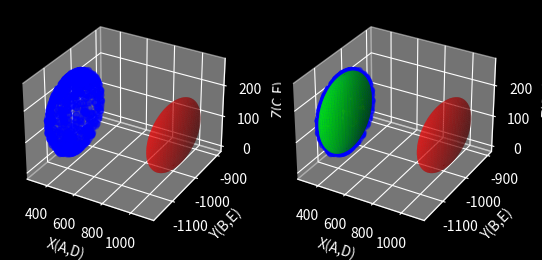

This chart was generated by the following Python code:
import numpy as np
import matplotlib.pyplot as plt
import pandas as pd
from math import pi, cos, sin

t = np.linspace(0, 2*pi, 100)
list_to_show = []
list_to_show2 = []


# 6 paramètres, pas de tilt
#

# distance 3D
dist3D = lambda X1,Y1,Z1,X2,Y2,Z2 : ((X1-X2)**2+(Y1-Y2)**2+(Z1-Z2)**2)**(1/2)
dist13D = lambda X1,Y1,Z1,X2,Y2,Z2,S1,S2,S3 : ((X1-X2)**2/S1**2+(Y1-Y2)**2/S2**2+(Z1-Z2)**2/S3**2)**(1/2)

equation32 = lambda Cx,Cy,Cz,X,Y,Z,S1,S2,S3: ((X- (Cx-X)/dist13D(X, Y, Z, Cx, Cy, Cz, S1, S2, S3))**2 + (Y- (Cy-Y)/dist13D(X, Y, Z, Cx, Cy, Cz, S1, S2, S3))**2 + (Z- (Cz-Z)/dist13D(X, Y, Z, Cx, Cy, Cz, S1, S2, S3))**2 )**(1/2)
equation2 = lambda Cx,Cy,Cz,X,Y,Z,S1,S2,S3: dist3D(X, Y, Z, Cx+ (X-Cx)/dist13D(X, Y, Z, Cx, Cy, Cz, S1, S2, S3) ,Cy+ (Y-Cy)/dist13D(X, Y, Z, Cx, Cy, Cz, S1, S2, S3), Cz+ (Z-Cz)/dist13D(X, Y, Z, Cx, Cy, Cz, S1, S2, S3))
equation7 = lambda Cx,Cy,Cz,X,Y,Z,S1,S2,S3: dist3D(Cx, Cy, Cz, X, Y, Z) - dist3D(Cx, Cy, Cz, Cx+ (X-Cx)/dist13D(X, Y, Z, Cx, Cy, Cz, S1, S2, S3) ,Cy+ (Y-Cy)/dist13D(X, Y, Z, Cx, Cy, Cz, S1, S2, S3), Cz+ (Z-Cz)/dist13D(X, Y, Z, Cx, Cy, Cz, S1, S2, S3))


def printls(*args):
  return print(*args, sep='', end='\r')

def gradient_descent(_x, _y, _z, çbeta, state , çfig, àax, _learningrate):
    global precision, step_btw_frame

    x = np.array(_x)
    y = np.array(_y)
    z = np.array(_z)
    N = len(_x)

    print(çbeta)

    A = çbeta[0][1]
    B = çbeta[1][1]
    C = çbeta[2][1]

    D = çbeta[0][0]
    E = çbeta[1][0]
    F = çbeta[2][0]

    my_delta = np.array(equation7(D, E, F, x, y, z, A, B, C))
    my_delta2 = np.array(equation2(D, E, F, x, y, z, A, B, C))

    i=0
    arra = []
    for e in [i, A, B, C, D, E, F, my_delta.sum()/N, my_delta2.sum()/N]:
        arra.append([e])

    print("\nbegin: x\n", x, "\nend: x\n","\nbegin: y\n", y, "\nend: y\n","\nbegin: z\n", z, "\nend: z\n")

    lowest = [100000,0,0,0,0,0]

    displayResult2(A, B, C, D, E, F, my_delta, arra, x, y, z, çfig, àax, çbeta)
    # plt.show(block = True)
    plt.pause(0.1)
    bg = çfig.canvas.copy_from_bbox(çfig.bbox)
    displayResult(A, B, C, D, E, F, my_delta, arra, x, y, z, çfig, àax, çbeta)
    plt.show(block=False)

    çfig.canvas.blit(çfig.bbox)
    updateResult(A, B, C, D, E, F, my_delta, arra, x, y, z, çfig, àax, çbeta, bg)
    temp = [0,0,0,0,0,0,0,0,0]
    temp2= ((A-temp[1])**2 + (B-temp[2])**2 + (C-temp[3])**2 + (D-temp[4])**2 + (E-temp[5])**2 + (F-temp[6])**2 + ((my_delta.sum()/N)-temp[7])**2 + ((my_delta2.sum()/N)-temp[8])**2)

    while temp2 >= precision:
        if i %(step_btw_frame)==0:
            updateResult(A, B, C, D, E, F, my_delta, arra, x, y, z, çfig, àax, çbeta, bg)
        my_delta = np.array(equation7(D, E, F, x, y, z, A, B, C)) # reste de l'equation
        my_delta2 = np.array(equation2(D, E, F, x, y, z, A, B, C)) # le même sans le signe

        # print("\nbegin: state\n", i,"|",A,"|",B,"|",C,"|",D,"|",my_delta.sum(),"\n", ellipse,"\nend: state\n","\nbegin: my_delta\n", my_delta, "\nend: my_delta\n")
        if abs(my_delta.sum()) <= abs(lowest[0]): lowest=[my_delta.sum()/N,my_delta2.sum()/N,i,A,B,C,D,E,F]

        if state == 1:#just to make the calculation stand out
            A_temp = A
            B_temp = B
            C_temp = C
            D_temp = D
            E_temp = E
            F_temp = F

            # calcul de dérivée

            # my_delta = r = distance
            # my delta : signé, delta2 : pas signé.
            # faire delta2 + delta permet de pas faire partir les paramètres de position trop loin.
            # 
            # A,B,C sont des scales
            A = A -_learningrate * ( (-2*(1/N))* (1/(A_temp*A_temp*A_temp)) * (abs((x-D_temp)**2)).dot(my_delta).sum() )
            B = B -_learningrate * ( (-2*(1/N))* (1/(B_temp*B_temp*B_temp)) * (abs((y-E_temp)**2)).dot(my_delta).sum() )
            C = C -_learningrate * ( (-2*(1/N))* (1/(C_temp*C_temp*C_temp)) * (abs((z-F_temp)**2)).dot(my_delta).sum() )


            # D, E, F : position x,y,z
            D = D -_learningrate * ( (2*(1/N))* (1/(A_temp*A_temp)) * (((D_temp-x).dot(my_delta2 + my_delta)).sum()) )
            E = E -_learningrate * ( (2*(1/N))* (1/(B_temp*B_temp)) * (((E_temp-y).dot(my_delta2 + my_delta)).sum()) )
            F = F -_learningrate * ( (2*(1/N))* (1/(C_temp*C_temp)) * (((F_temp-z).dot(my_delta2 + my_delta)).sum()) )

        #condition d'arrêt
        temp2= ((A-temp[1])**2 + (B-temp[2])**2 + (C-temp[3])**2 + (D-temp[4])**2 + (E-temp[5])**2 + (F-temp[6])**2 + ((my_delta.sum()/N)-temp[7])**2 + ((my_delta2.sum()/N)-temp[8])**2)
        printls(" ",i," | ", temp2, '\t\t\t\t\t\t') #osef

        # H est un historique
        for H,e in enumerate([i, A, B, C, D, E, F, my_delta.sum()/N, my_delta2.sum()/N]):
            arra[H].append(e)
            temp[H] = e
        i += 1
    print('\n', lowest)
    updateResultfinal(A, B, C, D, E, F, my_delta, arra, x, y, z, çfig, àax, çbeta, bg)
    return A, B, C, D, E, F, my_delta.sum()/N, arra


def remove_plot(çax, y1, y2):
    for E,e in enumerate(çax):
        if y2>E and y1<=E:
            try:
                e.remove()
                # print("removed :")
            except:
                # print("tried to remove, but failed :")
                pass
        # print(E, e, y1, y2)

def graph_plot_more(çfig, çax, p1, P1, P2):
    remove_plot(çax, P1, P2)
    temp = çfig.add_subplot(çax[p1].get_gridspec()[p1,P1:P2])
    temp.cla()
    return temp

def graph_plot_ellipse(çfig, çax, çP = [0,0,0], çlabel= ["",""], çvalues = [], çelip = [[0,0,0,0,'',""]]):
    global t

    ax1 = graph_plot_more(çfig, çax[çP[0]], çP[0], çP[1], çP[2])
    ax1.grid(True)
    ax1.set_xlabel(çlabel[0])
    ax1.set_ylabel(çlabel[1])
    for e in çelip:
        plot_ellipse_2D(ax1, t, e[0], e[1], e[2], e[3], e[4], e[5], çvalues)

def plot_ellipse_2D(çax, çt, çX, çY, çS1, çS2, çcolor, çname, çvalues):
  global list_to_show, colors

  çEll = np.array([çS1*np.cos(çt) , çS2*np.sin(çt)])
  list_to_show.append([çname, çax.plot( çX + çEll[0,:] , çY + çEll[1,:], color = çcolor, animated=True), çax, çax.scatter(çvalues[0], çvalues[1], color = çvalues[2]), [çvalues[0], çvalues[1]] ])

def graph_plot_var(çfig, çax, çname_var, çarra, çname, pos = [0,0,0]):
    global list_to_show

    new_ax = graph_plot_more(çfig, çax[pos[0]], pos[0], pos[1], pos[2])
    new_ax.grid(True)
    new_ax.set_autoscale_on(True)
    new_ax.set_autoscaley_on(True)
    new_ax.set_autoscalex_on(True)
    list_to_show.append([çname, new_ax.plot(çarra[0], çarra[çname_var], 'r-', animated=True), new_ax, çname_var])

def update_ellipse_2D(some, çt, çX, çY, çS1, çS2):
    çEll = np.array([çS1*np.cos(çt) , çS2*np.sin(çt)])
    some[1][0].set_xdata(çX + çEll[0,:])
    some[1][0].set_ydata(çY + çEll[1,:])
    some[2].relim()
    some[2].autoscale_view()
    some[2].draw_artist(some[2].get_xaxis())
    some[2].draw_artist(some[2].get_yaxis())
    some[2].draw_artist(some[3])
    some[2].draw_artist(some[1][0])

def update_var(some, çX, çY):
    some[1][0].set_xdata(çX)
    some[1][0].set_ydata(çY)
    some[2].relim()
    some[2].autoscale()
    some[2].autoscale_view()
    some[2].draw_artist(some[2].get_xaxis())
    some[2].draw_artist(some[2].get_yaxis())
    some[2].draw_artist(some[1][0])

def updateResult(_A, _B, _C, _D, _E, _F, _my_delta, _arra, Xvalues, Yvalues, Zvalues, fig, ax, çbeta, bg):
    global list_to_show, t

    fig.canvas.restore_region(bg)
    for e in list_to_show:
        if e[0] == "ellipseXY":
            update_ellipse_2D(e, t, _D, _E, _A, _B)
        if e[0] == "ellipseYZ":
            update_ellipse_2D(e, t, _E, _F, _B, _C)
        if e[0] == "ellipseZX":
            update_ellipse_2D(e, t, _F, _D, _C, _A)
        # if e[0] == "ellipse":
        #     update_ellipse_2D(e, ax, t, _D, _E, _A, _B)
        if e[0] == "start ellipse":
            e[2].draw_artist(e[1][0])
        if e[0] == "var":
            update_var(e, _arra[0], _arra[e[3]])
    fig.canvas.blit(fig.bbox)
    fig.canvas.flush_events()

def updateResultfinal(_A, _B, _C, _D, _E, _F, _my_delta, _arra, Xvalues, Yvalues, Zvalues, fig, ax, çbeta, bg):
    global list_to_show, t

    fig.canvas.restore_region(bg)
    for e in list_to_show:
        if e[0] == "ellipseXY":
            update_ellipse_2D(e, t, _D, _E, _A, _B)
        if e[0] == "ellipseYZ":
            update_ellipse_2D(e, t, _E, _F, _B, _C)
        if e[0] == "ellipseZX":
            update_ellipse_2D(e, t, _F, _D, _C, _A)
        # if e[0] == "ellipse":
        #     update_ellipse_2D(e, ax, t, _D, _E, _A, _B)
        if e[0] == "start ellipse":
            e[2].draw_artist(e[1][0])
        if e[0] == "var":
            update_var(e, _arra[0], _arra[e[3]])
    fig.canvas.blit(fig.bbox)
    fig.canvas.flush_events()

def displayResult(_A, _B, _C, _D, _E, _F, _my_delta, _arra, Xvalues, Yvalues, Zvalues, fig, ax, çbeta):
    global colors

    graph_plot_ellipse(fig, ax, [0, 0, 2], ["", ""], [Xvalues, Yvalues, colors[0]], [[_D, _E, _A, _B, colors[2], "ellipseXY"], [çbeta[0][0], çbeta[1][0], çbeta[0][1], çbeta[1][1], colors[1], "start ellipse"]])
    graph_plot_ellipse(fig, ax, [0, 2, 4], ["", ""], [Yvalues, Zvalues, colors[0]], [[_E, _F, _B, _C, colors[2], "ellipseYZ"], [çbeta[1][0], çbeta[2][0], çbeta[1][1], çbeta[2][1], colors[1], "start ellipse"]])
    graph_plot_ellipse(fig, ax, [0, 4, 6], ["", ""], [Zvalues, Xvalues, colors[0]], [[_F, _D, _C, _A, colors[2], "ellipseZX"], [çbeta[2][0], çbeta[0][0], çbeta[2][1], çbeta[0][1], colors[1], "start ellipse"]])
    graph_plot_var(fig, ax, 1, _arra, "var", [1,0,1])
    graph_plot_var(fig, ax, 2, _arra, "var", [1,1,2])
    graph_plot_var(fig, ax, 3, _arra, "var", [1,2,3])
    graph_plot_var(fig, ax, 4, _arra, "var", [1,3,4])
    graph_plot_var(fig, ax, 5, _arra, "var", [1,4,5])
    graph_plot_var(fig, ax, 6, _arra, "var", [1,5,6])
    graph_plot_var(fig, ax, 7, _arra, "var", [2,0,3])
    graph_plot_var(fig, ax, 8, _arra, "var", [2,3,6])

def graph_plot_var2(çfig, çax, çname_var, çarra,çname, pos = [0,0,0]):
    global list_to_show

    new_ax = graph_plot_more(çfig, çax[pos[0]], pos[0], pos[1], pos[2])
    new_ax.grid(True)
    new_ax.set_title(params[çname_var])
    new_ax.set_xticks([])
    new_ax.set_yticks([])

def graph_plot_ellipse2(çfig, çax, çP = [0,0,0], çlabel= ["",""], çvalues = [], çelip = [[0,0,0,0,'',""]]):
    ax1 = graph_plot_more(çfig, çax[çP[0]], çP[0], çP[1], çP[2])
    ax1.grid(True)
    ax1.set_xticks([])
    ax1.set_yticks([])

def displayResult2(_A, _B, _C, _D, _E, _F, _my_delta, _arra, Xvalues, Yvalues, Zvalues, fig, ax, çbeta):
    global colors
    graph_plot_ellipse2(fig, ax, [0, 0, 2], ["", ""], [Xvalues, Yvalues], [[_D, _E, _A, _B, 'g', "ellipseXY"], [çbeta[0][0], çbeta[1][0], çbeta[0][1], çbeta[1][1], 'r', "start ellipse"]])
    graph_plot_ellipse2(fig, ax, [0, 2, 4], ["", ""], [Yvalues, Zvalues], [[_E, _F, _B, _C, 'g', "ellipseYZ"], [çbeta[1][0], çbeta[2][0], çbeta[1][1], çbeta[2][1], 'r', "start ellipse"]])
    graph_plot_ellipse2(fig, ax, [0, 4, 6], ["", ""], [Zvalues, Xvalues], [[_F, _D, _C, _A, 'g', "ellipseZX"], [çbeta[2][0], çbeta[0][0], çbeta[2][1], çbeta[0][1], 'r', "start ellipse"]])
    graph_plot_var2(fig, ax, 1, _arra, "var", [1,0,1])
    graph_plot_var2(fig, ax, 2, _arra, "var", [1,1,2])
    graph_plot_var2(fig, ax, 3, _arra, "var", [1,2,3])
    graph_plot_var2(fig, ax, 4, _arra, "var", [1,3,4])
    graph_plot_var2(fig, ax, 5, _arra, "var", [1,4,5])
    graph_plot_var2(fig, ax, 6, _arra, "var", [1,5,6])
    graph_plot_var2(fig, ax, 7, _arra, "var", [2,0,3])
    graph_plot_var2(fig, ax, 8, _arra, "var", [2,3,6])

def veleurs2D(çalpha, çbeta, çnum_var, çrandi, çstating):
    samples1 = 2*np.random.randn(çnum_var)
    ellipse = [ çbeta[0][0] + çalpha[0][0]*(np.random.randn()), çbeta[0][1] + çalpha[0][1]*(np.random.randn()),
                çbeta[1][0] + çalpha[1][0]*(np.random.randn()), çbeta[1][1] + çalpha[1][1]*(np.random.randn()),
                çbeta[2][0] + çalpha[2][0]*(np.random.randn()), çbeta[2][1] + çalpha[2][1]*(np.random.randn()) ]
    Xinit = çstating[0] * (ellipse[0] + ellipse[1]*np.cos(samples1) + çrandi*np.random.randn(num_var))
    Yinit = çstating[1] * (ellipse[2] + ellipse[3]*np.sin(samples1) + çrandi*np.random.randn(num_var))
    Zinit = 0 * (ellipse[4] + ellipse[5]*np.sin(samples1) + çrandi*np.random.randn(num_var))
    return Xinit, Yinit, Zinit, ellipse

#
def veleurs3D(çalpha, çbeta, çnum_var, çrandi, çstating):
    samples1 = 2*np.random.randn(çnum_var) # 2 angles
    samples2 = np.random.randn(çnum_var)
    ellipse = [ çbeta[0][0] + çalpha[0][0]*(np.random.randn()), çbeta[0][1] + çalpha[0][1]*(np.random.randn()),
                çbeta[1][0] + çalpha[1][0]*(np.random.randn()), çbeta[1][1] + çalpha[1][1]*(np.random.randn()),
                çbeta[2][0] + çalpha[2][0]*(np.random.randn()), çbeta[2][1] + çalpha[2][1]*(np.random.randn()) ]
    Xinit = çstating[0] * (ellipse[0] + ellipse[1]*np.sin(samples1)*np.cos(samples2) + çrandi*np.random.randn(num_var))
    Yinit = çstating[1] * (ellipse[2] + ellipse[3]*np.sin(samples1)*np.sin(samples2) + çrandi*np.random.randn(num_var))
    Zinit = çstating[2] * (ellipse[4] + ellipse[5]*np.cos(samples1)                  + çrandi*np.random.randn(num_var))
    return Xinit, Yinit, Zinit, ellipse

def do_show(çalpha, çbeta, çnum_var, çrandi, çstating, learningrate = 0.05, _state=1):
    global colors

    fig = plt. figure(num = 172)
    ax = fig.subplots(3,6)
    # plt.get_current_fig_manager().window.state('zoomed')

    _X, _Y ,_Z, _Elip = veleurs3D(çalpha, çbeta, çnum_var, çrandi, çstating)
    çA, çB, çC, çD, çE, çF, çmy_delta, çarra = gradient_descent(_X, _Y, _Z, çbeta, _state, fig, ax, _learningrate = learningrate)

    print("true ellipse: ", _Elip)
    sor_elli_val = [1, _Elip[1], _Elip[3], _Elip[5], _Elip[0], _Elip[2], _Elip[4], np.array(equation7(_Elip[0], _Elip[2], _Elip[4], _X, _Y, _Z, _Elip[1], _Elip[3], _Elip[5])).sum()/len(_X), np.array(equation2( _Elip[0], _Elip[2], _Elip[4], _X, _Y, _Z,_Elip[1], _Elip[3], _Elip[5])).sum()/len(_X), "", ""]
    for H,e in enumerate(çarra):
        print(params[H], ": | begin: ", e[0], "| result: ",e[-1], " | goal: ", sor_elli_val[H])

    plt.close()

    fig, ax = plt.subplots(num = 712, nrows = 1, ncols = 2, subplot_kw = dict(projection='3d'))
    # plt.get_current_fig_manager().window.state('zoomed')

    u = np.linspace(0, 2 * np.pi, 100)
    v = np.linspace(0, np.pi, 100)
    x = çD + çA * np.outer(np.cos(u), np.sin(v))
    y = çE + çB * np.outer(np.sin(u), np.sin(v))
    z = çF + çC * np.outer(np.ones(np.size(u)), np.cos(v))

    # xtrue = _Elip[0] + _Elip[1] * np.outer(np.cos(u), np.sin(v))
    # ytrue= _Elip[2] + _Elip[3] * np.outer(np.sin(u), np.sin(v))
    # ztrue = _Elip[4] + _Elip[5] * np.outer(np.ones(np.size(u)), np.cos(v))
    xinit = çbeta[0][0] + çbeta[0][1] * np.outer(np.cos(u), np.sin(v))
    yinit = çbeta[1][0] + çbeta[1][1] * np.outer(np.sin(u), np.sin(v))
    zinit = çbeta[2][0] + çbeta[2][1] * np.outer(np.ones(np.size(u)), np.cos(v))

    for e in ax:
        e.set_xlabel("X(A,D)")
        e.set_ylabel("Y(B,E)")
        e.set_zlabel("Z(C,F)")

    ax[0].scatter(_X, _Y, _Z, color = colors[0])
    ax[0].plot_surface(xinit, yinit, zinit, color = colors[1])

    ax[1].plot_surface(xinit, yinit, zinit, color = colors[1])
    ax[1].plot_surface(x, y, z, color = colors[2])
    ax[1].scatter(_X, _Y, _Z, color = colors[0])
    plt.show()

colors = [(0, 0, 1, 0.72), (1, 0, 0, 0.5), (0, 1, 0, 0.72), (0.72, 0, 0.72, 0.27)]

params = ["i", "A", "B", "C", "D", "E", "F", "my_delta", "my_delta2"]
precision = 1e-5
step_btw_frame = 500
num_var = 1000
stating = [1,1,1]#[scale dim,..] #pas toucher


alpha = [[1000, 100], [100, 10], [100, 10]]#[[scale alea pos, scale alea coef], ..]

beta = [[1000, 100, 1], [-1000, 100, 1], [100, 100, 1000]]#[[scale pos, scale coef, scale alea pos], ..]
randi = 1
with plt.style.context('dark_background'):
    do_show(alpha, beta, num_var, randi, stating, learningrate = 1)
# do_show(alpha, beta, num_step, num_var, randi, stating, learningrate = 1)

